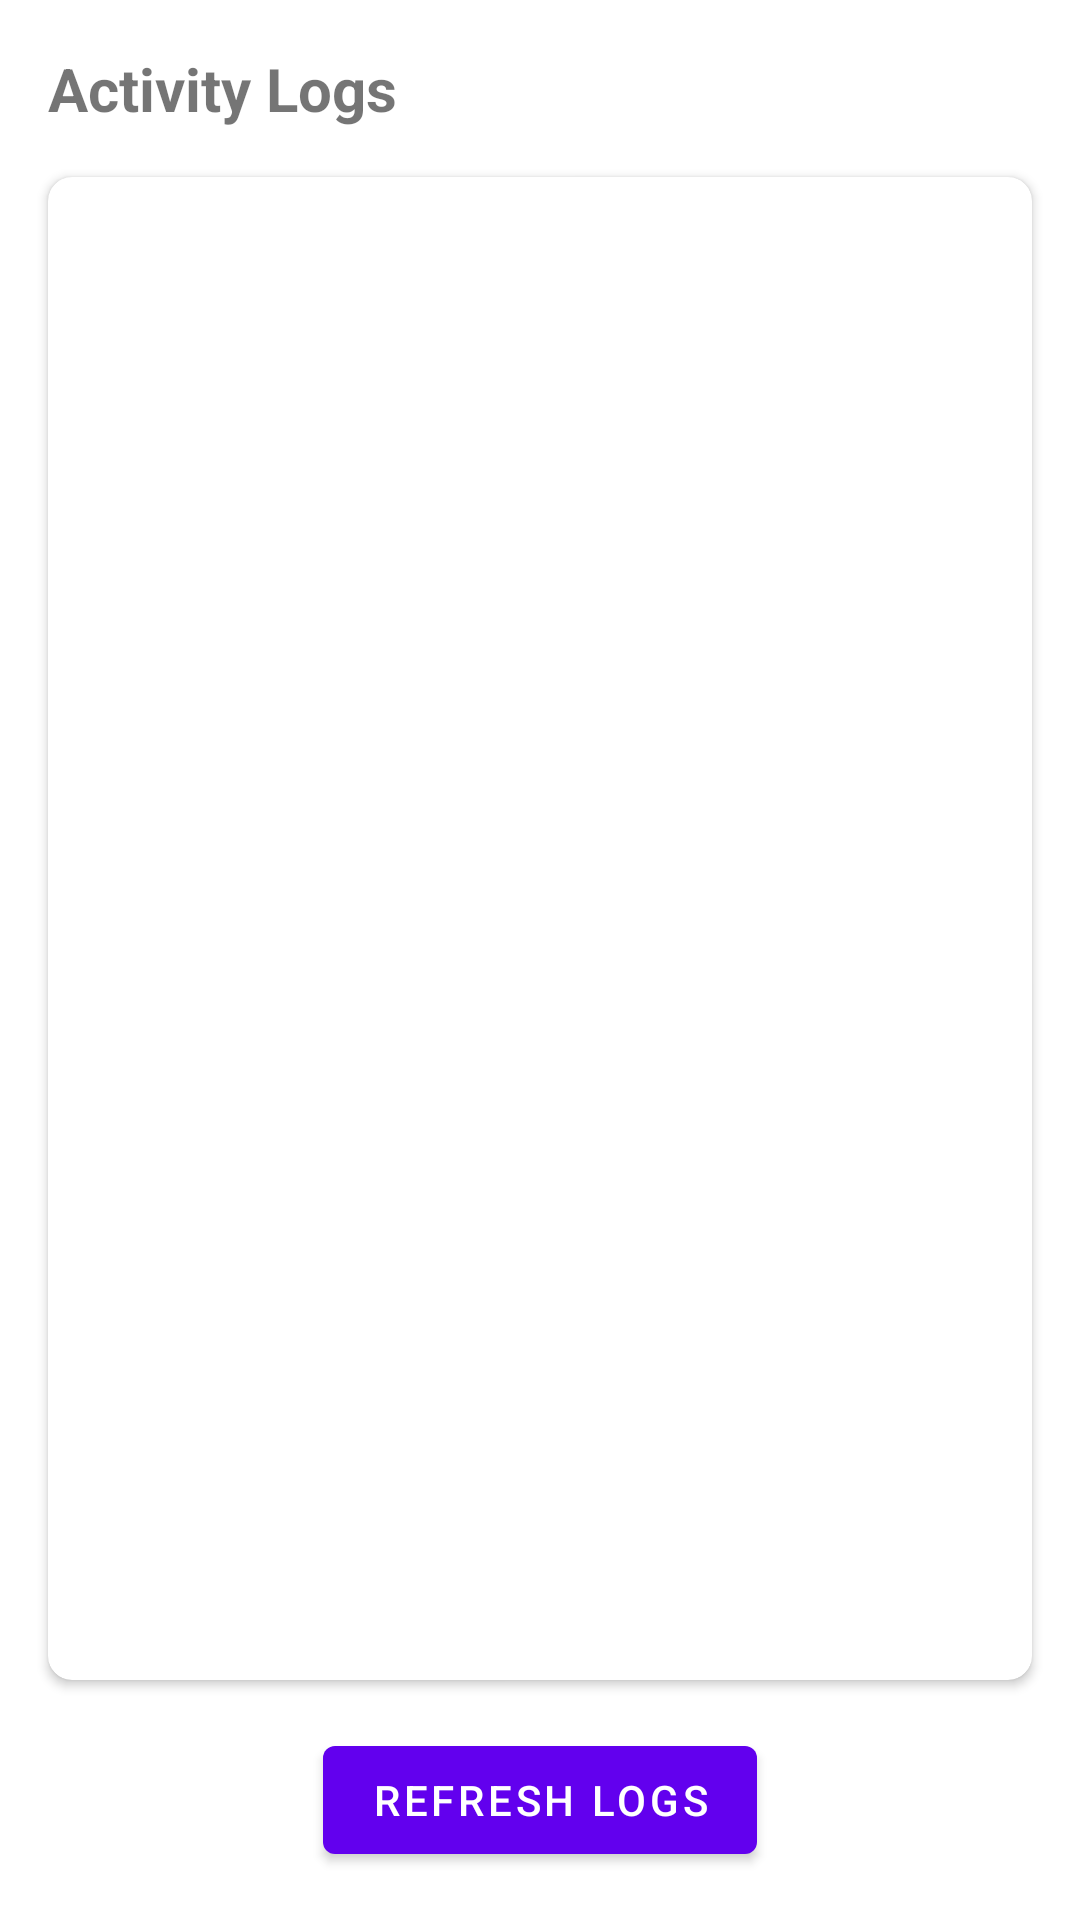

This screen was rendered from an Android layout file. Write that file and the resources it references.
<!-- AndroidManifest.xml: application theme Theme.jim -->
<!-- res/layout/fragment_logs.xml -->
<?xml version="1.0" encoding="utf-8"?>
<androidx.constraintlayout.widget.ConstraintLayout xmlns:android="http://schemas.android.com/apk/res/android"
    xmlns:app="http://schemas.android.com/apk/res-auto"
    xmlns:tools="http://schemas.android.com/tools"
    android:layout_width="match_parent"
    android:layout_height="match_parent"
    tools:context=".ui.notifications.NotificationsFragment">

    <TextView
        android:id="@+id/textLogs"
        android:layout_width="match_parent"
        android:layout_height="wrap_content"
        android:layout_marginStart="16dp"
        android:layout_marginTop="16dp"
        android:layout_marginEnd="16dp"
        android:text="Activity Logs"
        android:textAlignment="viewStart"
        android:textSize="20sp"
        android:textStyle="bold"
        app:layout_constraintEnd_toEndOf="parent"
        app:layout_constraintStart_toStartOf="parent"
        app:layout_constraintTop_toTopOf="parent" />

    <androidx.cardview.widget.CardView
        android:layout_width="match_parent"
        android:layout_height="0dp"
        android:layout_margin="16dp"
        app:cardCornerRadius="8dp"
        app:cardElevation="2dp"
        app:layout_constraintBottom_toTopOf="@id/buttonRefreshLogs"
        app:layout_constraintTop_toBottomOf="@id/textLogs">

        <ScrollView
            android:layout_width="match_parent"
            android:layout_height="match_parent">

            <TextView
                android:id="@+id/logContent"
                android:layout_width="match_parent"
                android:layout_height="wrap_content"
                android:fontFamily="monospace"
                android:padding="16dp"
                android:textSize="12sp"
                tools:text="[INFO] Device started" />
        </ScrollView>
    </androidx.cardview.widget.CardView>

    <com.google.android.material.button.MaterialButton
        android:id="@+id/buttonRefreshLogs"
        android:layout_width="wrap_content"
        android:layout_height="wrap_content"
        android:layout_marginBottom="16dp"
        android:text="Refresh Logs"
        app:layout_constraintBottom_toBottomOf="parent"
        app:layout_constraintEnd_toEndOf="parent"
        app:layout_constraintStart_toStartOf="parent" />

</androidx.constraintlayout.widget.ConstraintLayout>
<!-- resources referenced by this layout -->
<resources>
  <style name="Theme.jim" parent="Theme.MaterialComponents.DayNight.DarkActionBar">
          
          <item name="colorPrimary">@color/purple_500</item>
          <item name="colorPrimaryVariant">@color/purple_700</item>
          <item name="colorOnPrimary">@color/white</item>
          
          <item name="colorSecondary">@color/teal_200</item>
          <item name="colorSecondaryVariant">@color/teal_700</item>
          <item name="colorOnSecondary">@color/black</item>
          
          <item name="android:statusBarColor">?attr/colorPrimaryVariant</item>
          
      </style>
  <color name="purple_500">#FF6200EE</color>
  <color name="purple_700">#FF3700B3</color>
  <color name="white">#FFFFFFFF</color>
  <color name="teal_200">#FF03DAC5</color>
  <color name="teal_700">#FF018786</color>
  <color name="black">#FF000000</color>
</resources>
